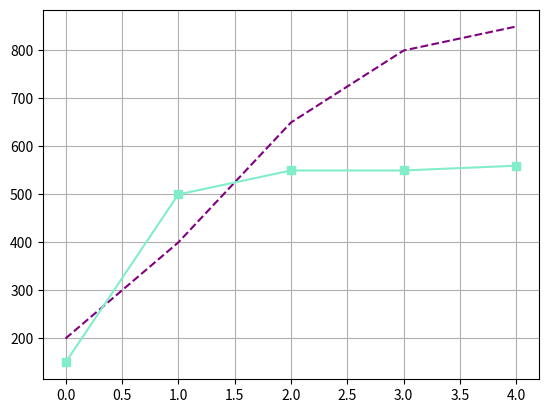

Recreate this plot in Python.
# import codecademylib
from matplotlib import pyplot as plt

time = [0, 1, 2, 3, 4]
revenue = [200, 400, 650, 800, 850]
costs = [150, 500, 550, 550, 560]

plt.grid()
plt.plot(time, revenue, color="purple", linestyle='--')
plt.plot(time, costs, color='#82edc9', marker='s')
plt.show()